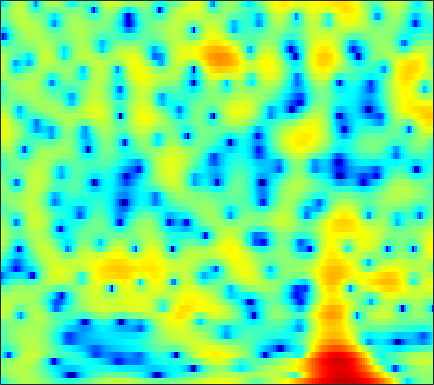

The file beside this chart, header and first rows:
-6.3225, -4.8519, -3.2308, -1.9111, -1.0811, -0.14127, 0.61008, 1.0652, 1.5592, 1.9397, 2.2038, 2.3262, 2.3956, 2.371, 2.2944, 2.1145, 1.8488, 1.6028, 1.203, 0.7289, 0.19899, -0.24031, -0.87715, -1.558
-0.7573, -0.3583, 0.1749, 0.6893, 1.049, 1.481, 1.847, 2.074, 2.304, 2.449, 2.503, 2.486, 2.384, 2.189, 1.984, 1.629, 1.184, 0.7913, 0.1896, -0.5047, -1.29, -1.94, -2.897, -3.963
0.6367, 0.9292, 1.3, 1.643, 1.875, 2.151, 2.378, 2.508, 2.622, 2.658, 2.606, 2.503, 2.276, 1.941, 1.61, 1.062, 0.3942, -0.1871, -1.064, -2.044, -3.105, -3.94, -5.06, -6.152
-0.3603, -0.2464, -0.04525, 0.2506, 0.5448, 1.026, 1.571, 1.986, 2.504, 2.935, 3.24, 3.371, 3.397, 3.233, 2.977, 2.439, 1.664, 0.9098, -0.3644, -1.997, -4.085, -6.074, -9.59, -15
-5.769, -7.506, -11.27, -18.08, -17.47, -9.897, -5.372, -3.028, -0.7183, 0.9498, 2.158, 2.818, 3.422, 3.744, 3.82, 3.719, 3.403, 3.041, 2.402, 1.614, 0.7225, 0.02299, -0.8863, -1.695
-4.296, -4.37, -4.424, -4.28, -3.951, -3.192, -2.167, -1.326, -0.2244, 0.7639, 1.588, 2.087, 2.586, 2.898, 3.014, 3.028, 2.879, 2.672, 2.279, 1.77, 1.16, 0.65, -0.08268, -0.8661
-2.989, -2.511, -1.91, -1.329, -0.8977, -0.3202, 0.2564, 0.6767, 1.206, 1.681, 2.084, 2.328, 2.567, 2.696, 2.713, 2.629, 2.419, 2.179, 1.743, 1.176, 0.4726, -0.1462, -1.097, -2.21
-2.852, -2.213, -1.44, -0.7443, -0.2715, 0.2978, 0.8033, 1.144, 1.544, 1.881, 2.155, 2.312, 2.455, 2.514, 2.496, 2.388, 2.168, 1.929, 1.504, 0.9549, 0.2606, -0.3571, -1.328, -2.473
-2.9, -2.155, -1.326, -0.6603, -0.248, 0.2, 0.5599, 0.7885, 1.061, 1.312, 1.547, 1.708, 1.894, 2.034, 2.094, 2.101, 2.012, 1.876, 1.588, 1.179, 0.6462, 0.1689, -0.5727, -1.423
-1.256, -0.6684, -0.1597, 0.07707, 0.09135, -0.05691, -0.3399, -0.5727, -0.7939, -0.7869, -0.4886, -0.1111, 0.5008, 1.103, 1.492, 1.882, 2.09, 2.124, 2.011, 1.734, 1.32, 0.9294, 0.3236, -0.35
2.571, 2.679, 2.553, 2.066, 1.416, 0.08532, -1.985, -4.266, -8.956, -13.81, -8.619, -4.98, -1.769, 0.2832, 1.325, 2.22, 2.665, 2.76, 2.595, 2.143, 1.447, 0.7965, -0.1785, -1.187
4.039, 3.97, 3.709, 3.23, 2.707, 1.789, 0.6452, -0.2976, -1.407, -1.911, -1.523, -0.8245, 0.236, 1.13, 1.615, 1.961, 1.952, 1.709, 1.073, 0.03794, -1.439, -2.875, -5.286, -8.44
2.865, 2.891, 2.861, 2.745, 2.609, 2.366, 2.102, 1.913, 1.71, 1.58, 1.532, 1.548, 1.591, 1.589, 1.521, 1.281, 0.8403, 0.3372, -0.5852, -1.852, -3.513, -5.041, -7.523, -10.47
1.179, 1.353, 1.554, 1.728, 1.84, 1.959, 2.041, 2.083, 2.115, 2.123, 2.11, 2.088, 2.019, 1.899, 1.76, 1.501, 1.131, 0.7493, 0.08305, -0.7687, -1.847, -2.843, -4.407, -6.252
-2.084, -1.765, -1.245, -0.6962, -0.2964, 0.1783, 0.5635, 0.7726, 0.9625, 1.081, 1.127, 1.116, 1.078, 1.056, 1.055, 1.084, 1.133, 1.157, 1.15, 1.047, 0.8187, 0.553, 0.07999, -0.5354
-11.06, -9.728, -7.638, -5.84, -4.821, -3.817, -3.16, -2.824, -2.583, -2.563, -2.746, -3.002, -3.407, -3.752, -3.816, -3.418, -2.494, -1.564, -0.2974, 0.813, 1.709, 2.236, 2.746, 3.06
-15.99, -14.18, -11.82, -10.26, -9.534, -9.026, -8.787, -8.671, -8.498, -8.451, -8.672, -9.158, -10.65, -14.07, -19.86, -23.19, -11.58, -7.415, -3.697, -1.095, 0.8236, 1.933, 3.056, 3.868
-8.553, -9.136, -9.992, -11.22, -12.5, -14.95, -18.36, -20.41, -18.61, -15.18, -12.76, -11.54, -10.55, -9.874, -9.305, -8.086, -6.263, -4.638, -2.531, -0.6594, 0.9299, 1.91, 2.959, 3.757
-4.669, -5.572, -6.981, -8.712, -10.24, -12.46, -14.69, -15.63, -15.01, -13.18, -11.08, -9.643, -7.904, -6.287, -5.159, -3.718, -2.311, -1.317, -0.05537, 1.09, 2.056, 2.651, 3.284, 3.724
-0.8848, -1.801, -3.19, -4.726, -5.97, -7.623, -9.085, -9.908, -10.37, -9.864, -8.578, -7.354, -5.564, -3.818, -2.61, -1.143, 0.151, 0.9974, 1.942, 2.703, 3.245, 3.519, 3.697, 3.649
2.095, 1.186, -0.2324, -1.931, -3.449, -5.946, -9.312, -13.03, -22.41, -18.45, -11.01, -7.729, -4.587, -2.263, -0.8705, 0.6482, 1.821, 2.517, 3.215, 3.643, 3.83, 3.81, 3.559, 3.046
3.215, 2.464, 1.303, -0.02706, -1.125, -2.714, -4.332, -5.412, -6.295, -6.036, -4.831, -3.633, -1.998, -0.539, 0.4143, 1.458, 2.241, 2.654, 2.987, 3.049, 2.857, 2.543, 1.902, 1.036
3.225, 2.612, 1.719, 0.7802, 0.08213, -0.7651, -1.446, -1.778, -1.931, -1.729, -1.229, -0.7079, 0.07946, 0.8629, 1.402, 1.978, 2.373, 2.517, 2.475, 2.172, 1.574, 0.9273, -0.2038, -1.633
2.94, 2.318, 1.379, 0.3002, -0.5589, -1.664, -2.52, -2.821, -2.631, -1.887, -0.8308, 0.00776, 1.049, 1.946, 2.479, 2.994, 3.245, 3.26, 3.027, 2.488, 1.611, 0.709, -0.8798, -3.014
1.589, 1.062, 0.08092, -1.381, -2.92, -5.913, -10.89, -15.99, -11.61, -5.909, -2.389, -0.5303, 1.29, 2.573, 3.247, 3.834, 4.083, 4.067, 3.795, 3.219, 2.359, 1.524, 0.1412, -1.508
-1.634, -1.373, -1.402, -1.842, -2.47, -3.589, -4.691, -5.047, -4.313, -2.629, -0.7846, 0.4352, 1.763, 2.735, 3.24, 3.637, 3.743, 3.636, 3.259, 2.64, 1.809, 1.07, -0.009078, -1.169
-4.009, -2.772, -1.711, -1.098, -0.8265, -0.5926, -0.3692, -0.1384, 0.3011, 0.8889, 1.543, 2.027, 2.598, 3.014, 3.206, 3.263, 3.078, 2.772, 2.134, 1.248, 0.1192, -0.8513, -2.237, -3.607
-1.857, -1.236, -0.552, -0.05244, 0.2464, 0.578, 0.8862, 1.137, 1.5, 1.906, 2.322, 2.619, 2.949, 3.158, 3.204, 3.086, 2.715, 2.253, 1.362, 0.1004, -1.589, -3.205, -5.968, -9.54
0.3379, 0.3616, 0.3468, 0.2622, 0.1719, 0.07028, 0.05484, 0.1531, 0.4587, 0.9551, 1.554, 2.014, 2.553, 2.95, 3.11, 3.121, 2.863, 2.475, 1.671, 0.5056, -1.067, -2.557, -5.006, -7.959
1.002, 0.6819, 0.04933, -0.8226, -1.675, -3.015, -4.333, -4.89, -4.409, -2.84, -1.016, 0.2105, 1.544, 2.511, 3.006, 3.376, 3.432, 3.274, 2.813, 2.081, 1.11, 0.2677, -0.9521, -2.124
0.4465, 0.08082, -0.6882, -1.918, -3.261, -5.958, -10.58, -16.37, -13.39, -6.817, -2.968, -0.9845, 0.9362, 2.261, 2.96, 3.557, 3.817, 3.814, 3.574, 3.082, 2.368, 1.704, 0.6901, -0.4391
-1.127, -1.066, -1.154, -1.496, -1.875, -2.502, -3.025, -3.161, -2.762, -1.8, -0.5697, 0.3494, 1.457, 2.36, 2.886, 3.379, 3.63, 3.661, 3.482, 3.053, 2.359, 1.649, 0.4351, -1.153
-3.518, -2.712, -1.908, -1.369, -1.12, -0.9024, -0.7439, -0.608, -0.3497, 0.01555, 0.4831, 0.8814, 1.439, 1.978, 2.342, 2.733, 2.988, 3.068, 2.997, 2.702, 2.155, 1.565, 0.4884, -0.9393
-5.033, -3.562, -2.203, -1.313, -0.9079, -0.6215, -0.5684, -0.6173, -0.7622, -0.859, -0.8257, -0.6489, -0.2397, 0.3409, 0.813, 1.421, 1.925, 2.197, 2.411, 2.428, 2.242, 1.978, 1.452, 0.7526
-2.714, -1.703, -0.7354, -0.2162, -0.08884, -0.2914, -0.8991, -1.632, -2.943, -4.509, -5.788, -6, -4.989, -3.292, -2.037, -0.6034, 0.4863, 1.102, 1.68, 2.031, 2.192, 2.201, 2.116, 1.921
0.9331, 1.376, 1.725, 1.74, 1.512, 0.8355, -0.3322, -1.625, -4.071, -7.939, -14.75, -18.27, -10.72, -6.222, -4.08, -2.154, -0.8486, -0.157, 0.4754, 0.8689, 1.093, 1.184, 1.255, 1.324
3.506, 3.684, 3.715, 3.503, 3.156, 2.461, 1.484, 0.5794, -0.8102, -2.242, -3.407, -3.917, -3.979, -3.582, -3.167, -2.671, -2.289, -2.096, -1.95, -1.969, -2.116, -2.254, -2.423, -2.364
4.966, 5.002, 4.873, 4.545, 4.176, 3.526, 2.712, 2.023, 1.024, -0.006816, -1.015, -1.748, -2.67, -3.53, -4.148, -4.817, -5.341, -5.61, -5.898, -6.305, -7.115, -8.164, -10.22, -12.23
5.688, 5.594, 5.307, 4.825, 4.363, 3.603, 2.717, 1.993, 0.959, -0.1406, -1.349, -2.34, -3.898, -5.87, -7.705, -10.6, -12.91, -12.82, -11.15, -9.707, -9.266, -9.668, -11.08, -12.56
5.592, 5.377, 4.893, 4.167, 3.48, 2.383, 1.163, 0.2217, -0.9533, -1.969, -2.844, -3.524, -4.647, -6.283, -8.03, -11.2, -14.17, -13.54, -10.28, -7.703, -6.012, -5.179, -4.324, -3.564
4.322, 4.085, 3.482, 2.512, 1.479, -0.3426, -2.755, -4.96, -7.697, -8.347, -6.88, -5.716, -4.641, -4.099, -3.96, -3.903, -3.75, -3.451, -2.827, -2.042, -1.247, -0.6965, -0.07779, 0.4782
1.915, 1.901, 1.572, 0.8299, -0.04477, -1.758, -4.289, -6.882, -10.85, -11.11, -7.635, -5.445, -3.394, -2.034, -1.307, -0.604, -0.07832, 0.2582, 0.6643, 1.034, 1.351, 1.561, 1.765, 1.879
-1.034, -0.5793, -0.2219, -0.172, -0.3176, -0.7478, -1.34, -1.78, -2.174, -2.162, -1.745, -1.239, -0.5096, 0.1672, 0.5889, 1.039, 1.359, 1.526, 1.672, 1.729, 1.708, 1.637, 1.503, 1.279
-3.796, -2.715, -1.578, -0.7637, -0.3477, 0.03005, 0.2582, 0.3814, 0.5276, 0.7175, 0.945, 1.135, 1.395, 1.619, 1.747, 1.834, 1.819, 1.729, 1.502, 1.169, 0.761, 0.4155, -0.05794, -0.5086
-5.034, -3.385, -1.748, -0.5884, 0.04645, 0.6832, 1.143, 1.405, 1.693, 1.926, 2.133, 2.254, 2.371, 2.41, 2.381, 2.229, 1.923, 1.576, 0.9282, 0.07048, -0.9827, -1.843, -2.98, -3.798
-2.195, -1.217, -0.2423, 0.4376, 0.8098, 1.154, 1.406, 1.571, 1.788, 1.999, 2.209, 2.357, 2.504, 2.576, 2.547, 2.377, 1.994, 1.533, 0.6237, -0.7378, -2.746, -4.848, -8.899, -14.34
1.455, 1.439, 1.261, 0.9144, 0.5743, 0.08682, -0.2904, -0.4079, -0.326, -0.003412, 0.4004, 0.7218, 1.117, 1.459, 1.657, 1.821, 1.816, 1.647, 1.154, 0.2439, -1.138, -2.494, -4.618, -6.302
3.276, 2.591, 1.404, -0.2302, -1.837, -4.446, -7.101, -7.984, -6.941, -5.21, -3.921, -3.291, -2.658, -2.029, -1.402, -0.4439, 0.5011, 1.08, 1.578, 1.759, 1.65, 1.418, 1.059, 0.7394
3.819, 2.981, 1.513, -0.5106, -2.532, -6.213, -11.04, -12.91, -10.3, -8.009, -7.374, -7.907, -9.995, -11.72, -9.559, -5.209, -1.937, -0.1505, 1.496, 2.536, 3.095, 3.248, 3.23, 2.972
3.094, 2.556, 1.663, 0.6137, -0.2507, -1.461, -2.511, -3.087, -3.621, -4.07, -4.858, -5.802, -7.496, -8.362, -7.015, -3.923, -1.176, 0.4223, 2.003, 3.021, 3.578, 3.722, 3.579, 3.064
-0.06304, -0.2981, -0.5696, -0.7773, -0.9131, -1.022, -1.1, -1.149, -1.2, -1.269, -1.346, -1.391, -1.331, -1.034, -0.609, 0.1834, 1.063, 1.683, 2.362, 2.812, 3.004, 2.979, 2.664, 2.035
-5.476, -5.738, -5.509, -4.74, -3.984, -2.946, -2.027, -1.44, -0.7806, -0.2623, 0.1662, 0.4368, 0.7723, 1.108, 1.347, 1.665, 1.959, 2.137, 2.283, 2.309, 2.193, 2.007, 1.643, 1.14
-14.67, -19.45, -16.2, -10.29, -7.387, -4.667, -2.711, -1.584, -0.4236, 0.4613, 1.12, 1.506, 1.891, 2.158, 2.296, 2.387, 2.381, 2.308, 2.121, 1.823, 1.425, 1.064, 0.5668, 0.08359
-9.49, -10.07, -9.18, -6.972, -5.177, -3.081, -1.376, -0.3421, 0.761, 1.588, 2.184, 2.501, 2.777, 2.893, 2.896, 2.784, 2.533, 2.253, 1.754, 1.089, 0.2609, -0.4506, -1.492, -2.463
-3.95, -3.635, -2.983, -2.075, -1.286, -0.219, 0.769, 1.418, 2.13, 2.639, 2.958, 3.073, 3.082, 2.951, 2.762, 2.428, 1.996, 1.595, 0.9117, -0.003325, -1.276, -2.541, -4.898, -8.361
-2.126, -1.609, -0.8751, -0.06937, 0.5341, 1.319, 2.01, 2.434, 2.829, 3.019, 2.971, 2.784, 2.344, 1.75, 1.25, 0.6092, 0.103, -0.1812, -0.5241, -0.9671, -1.704, -2.562, -4.162, -6.299
-2.667, -2.153, -1.234, -0.1749, 0.6256, 1.614, 2.405, 2.826, 3.128, 3.098, 2.691, 2.119, 0.944, -0.7379, -2.277, -4.329, -5.209, -4.618, -3.111, -1.81, -0.9884, -0.6994, -0.6122, -0.7284
-8.171, -7.828, -5.491, -2.8, -1.084, 0.6678, 1.886, 2.486, 2.905, 2.878, 2.413, 1.733, 0.2912, -2, -4.537, -9.84, -13.46, -8.903, -4.251, -1.47, 0.2496, 1.104, 1.784, 2.113
